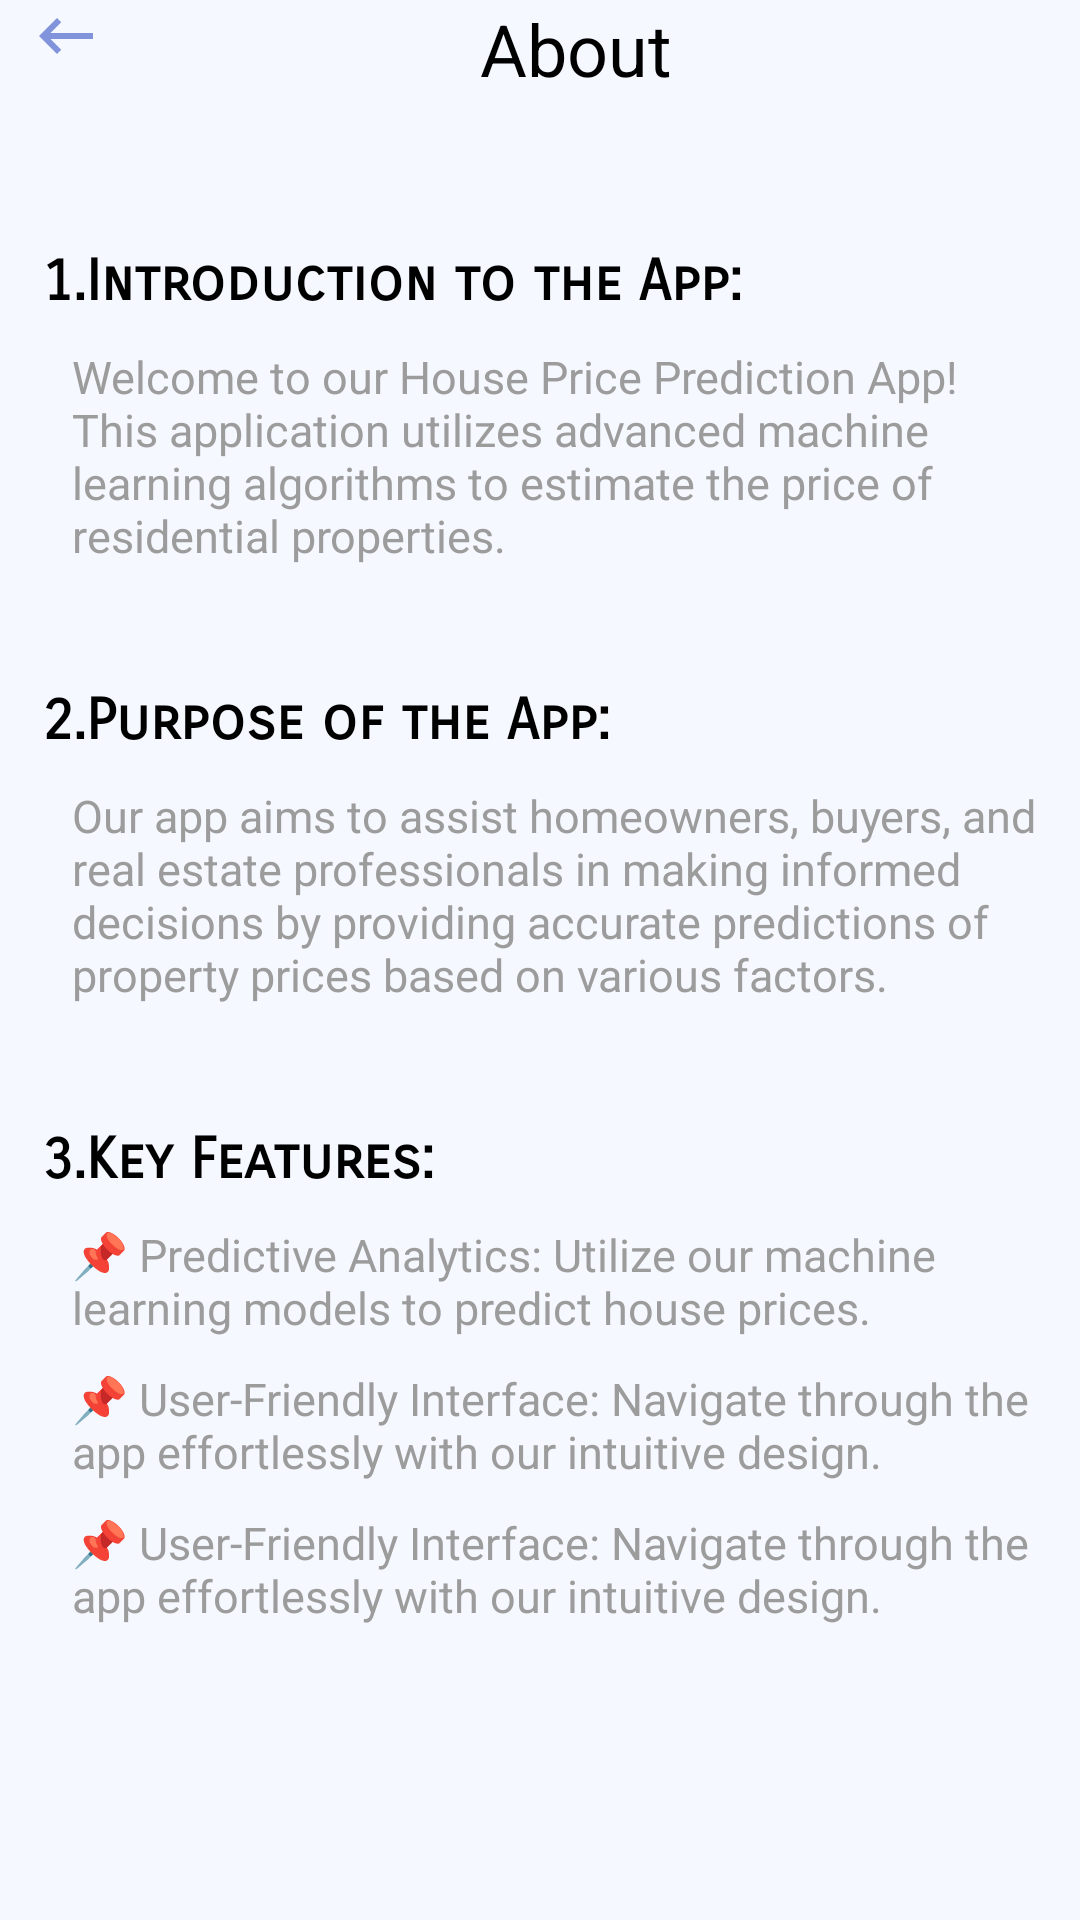

Write the Android layout XML for this screen, with the resource values it uses.
<!-- AndroidManifest.xml: application theme Theme.HousePredictionApp -->
<!-- res/layout/fragment_about.xml -->
<?xml version="1.0" encoding="utf-8"?>
<RelativeLayout xmlns:android="http://schemas.android.com/apk/res/android"
    xmlns:tools="http://schemas.android.com/tools"
    android:layout_width="match_parent"
    android:layout_height="match_parent"
    android:background="@color/bc_all"
    tools:context=".frags.About">

    <LinearLayout
        android:layout_width="match_parent"
        android:layout_height="wrap_content"
        android:id="@+id/header"
        android:paddingHorizontal="10dp"
        android:orientation="horizontal">
        <ImageView
            android:id="@+id/back_to_settings"
            android:layout_width="wrap_content"
            android:layout_height="wrap_content"
            android:src="@drawable/ic_baseline_keyboard_backspace_24"
            />
        <TextView
            android:id="@+id/About"
            android:layout_width="match_parent"
            android:layout_centerHorizontal="true"
            android:gravity="center_horizontal"
            android:text="About"
            android:textColor="@color/black"
            android:textSize="24sp"
            android:layout_height="wrap_content" />

    </LinearLayout>


    <RelativeLayout
        android:id="@+id/rc1"
        android:layout_width="match_parent"
        android:layout_height="wrap_content"
        android:layout_below="@+id/header"
        android:layout_marginTop="20dp"
        android:layout_marginHorizontal="14dp">

        <TextView
            android:layout_marginTop="30dp"
            android:id="@+id/txt_home1"
            android:layout_width="match_parent"
            android:layout_height="wrap_content"
            android:textColor="@color/black"
            android:textSize="19sp"
            android:fontFamily="sans-serif-smallcaps"
            android:text="1.Introduction to the App:"

            android:textStyle="bold" />

        <TextView
            android:id="@+id/txt_home2"
            android:layout_marginTop="10dp"
            android:layout_width="match_parent"
            android:layout_height="wrap_content"
            android:layout_below="@+id/txt_home1"
            android:layout_marginLeft="10dp"
            android:text="Welcome to our House Price Prediction App! This application utilizes advanced machine learning algorithms to estimate the price of residential properties."
            android:textColor="@color/text_c"
            android:textSize="15sp" />

    </RelativeLayout>

    <RelativeLayout
        android:id="@+id/rc2"

        android:layout_width="match_parent"
        android:layout_height="wrap_content"
        android:layout_below="@+id/rc1"
        android:layout_marginTop="40dp"
        android:layout_marginHorizontal="14dp">

        <TextView
            android:id="@+id/txt_home3"
            android:layout_width="match_parent"
            android:layout_height="wrap_content"
            android:textColor="@color/black"
            android:textSize="19sp"
            android:fontFamily="sans-serif-smallcaps"
            android:text="2.Purpose of the App:"

            android:textStyle="bold" />

        <TextView
            android:id="@+id/txt_home4"
            android:layout_marginTop="10dp"
            android:layout_width="match_parent"
            android:layout_height="wrap_content"
            android:layout_below="@+id/txt_home3"
            android:layout_marginLeft="10dp"
            android:text="Our app aims to assist homeowners, buyers, and real estate professionals in making informed decisions by providing accurate predictions of property prices based on various factors."
            android:textColor="@color/text_c"
            android:textSize="15sp" />

    </RelativeLayout>

    <RelativeLayout
        android:id="@+id/rc3"

        android:layout_width="match_parent"
        android:layout_height="wrap_content"
        android:layout_below="@+id/rc2"
        android:layout_marginTop="40dp"
        android:layout_marginHorizontal="14dp">

        <TextView
            android:id="@+id/txt_home5"
            android:layout_width="match_parent"
            android:layout_height="wrap_content"
            android:textColor="@color/black"
            android:textSize="19sp"
            android:fontFamily="sans-serif-smallcaps"
            android:text="3.Key Features:"
            android:textStyle="bold"

            />

        <TextView
            android:id="@+id/txt_home6"
            android:layout_marginTop="10dp"
            android:layout_width="match_parent"
            android:layout_height="wrap_content"
            android:layout_below="@+id/txt_home5"
            android:layout_marginLeft="10dp"
            android:text="📌 Predictive Analytics: Utilize our machine learning models to predict house prices."
            android:textColor="@color/text_c"
            android:textSize="15sp" />


        <TextView
            android:id="@+id/txt_home7"
            android:layout_marginTop="10dp"
            android:layout_width="match_parent"
            android:layout_height="wrap_content"
            android:layout_below="@+id/txt_home6"
            android:layout_marginLeft="10dp"
            android:text="📌 User-Friendly Interface: Navigate through the app effortlessly with our intuitive design."
            android:textColor="@color/text_c"
            android:textSize="15sp" />

        <TextView
            android:id="@+id/txt_home8"
            android:layout_marginTop="10dp"
            android:layout_width="match_parent"
            android:layout_height="wrap_content"
            android:layout_below="@+id/txt_home7"
            android:layout_marginLeft="10dp"
            android:text="📌 User-Friendly Interface: Navigate through the app effortlessly with our intuitive design."
            android:textColor="@color/text_c"
            android:textSize="15sp" />

    </RelativeLayout>


</RelativeLayout>
<!-- resources referenced by this layout -->
<resources>
  <color name="bc_all">#F5F8FF</color>
  <color name="black">#FF000000</color>
  <color name="text_c">#9C9C9C</color>
  <!-- drawable ic_baseline_keyboard_backspace_24 (drawable) -->
  <vector android:autoMirrored="true" android:height="24dp"
      android:tint="#8093DB" android:viewportHeight="24"
      android:viewportWidth="24" android:width="24dp" xmlns:android="http://schemas.android.com/apk/res/android">
      <path android:fillColor="@android:color/white" android:pathData="M21,11H6.83l3.58,-3.59L9,6l-6,6 6,6 1.41,-1.41L6.83,13H21z"/>
  </vector>
  <style name="Theme.HousePredictionApp" parent="Theme.MaterialComponents.DayNight.NoActionBar">
          
          <item name="colorPrimary">@color/purple_500</item>
          <item name="colorPrimaryVariant">@color/purple_700</item>
          <item name="colorOnPrimary">@color/white</item>
          
          <item name="colorSecondary">@color/teal_200</item>
          <item name="colorSecondaryVariant">@color/teal_700</item>
          <item name="colorOnSecondary">@color/black</item>
          
          <item name="android:statusBarColor">?attr/colorPrimaryVariant</item>
          
      </style>
  <color name="purple_500">#FF6200EE</color>
  <color name="purple_700">#FF3700B3</color>
  <color name="white">#FFFFFFFF</color>
  <color name="teal_200">#FF03DAC5</color>
  <color name="teal_700">#FF018786</color>
</resources>
